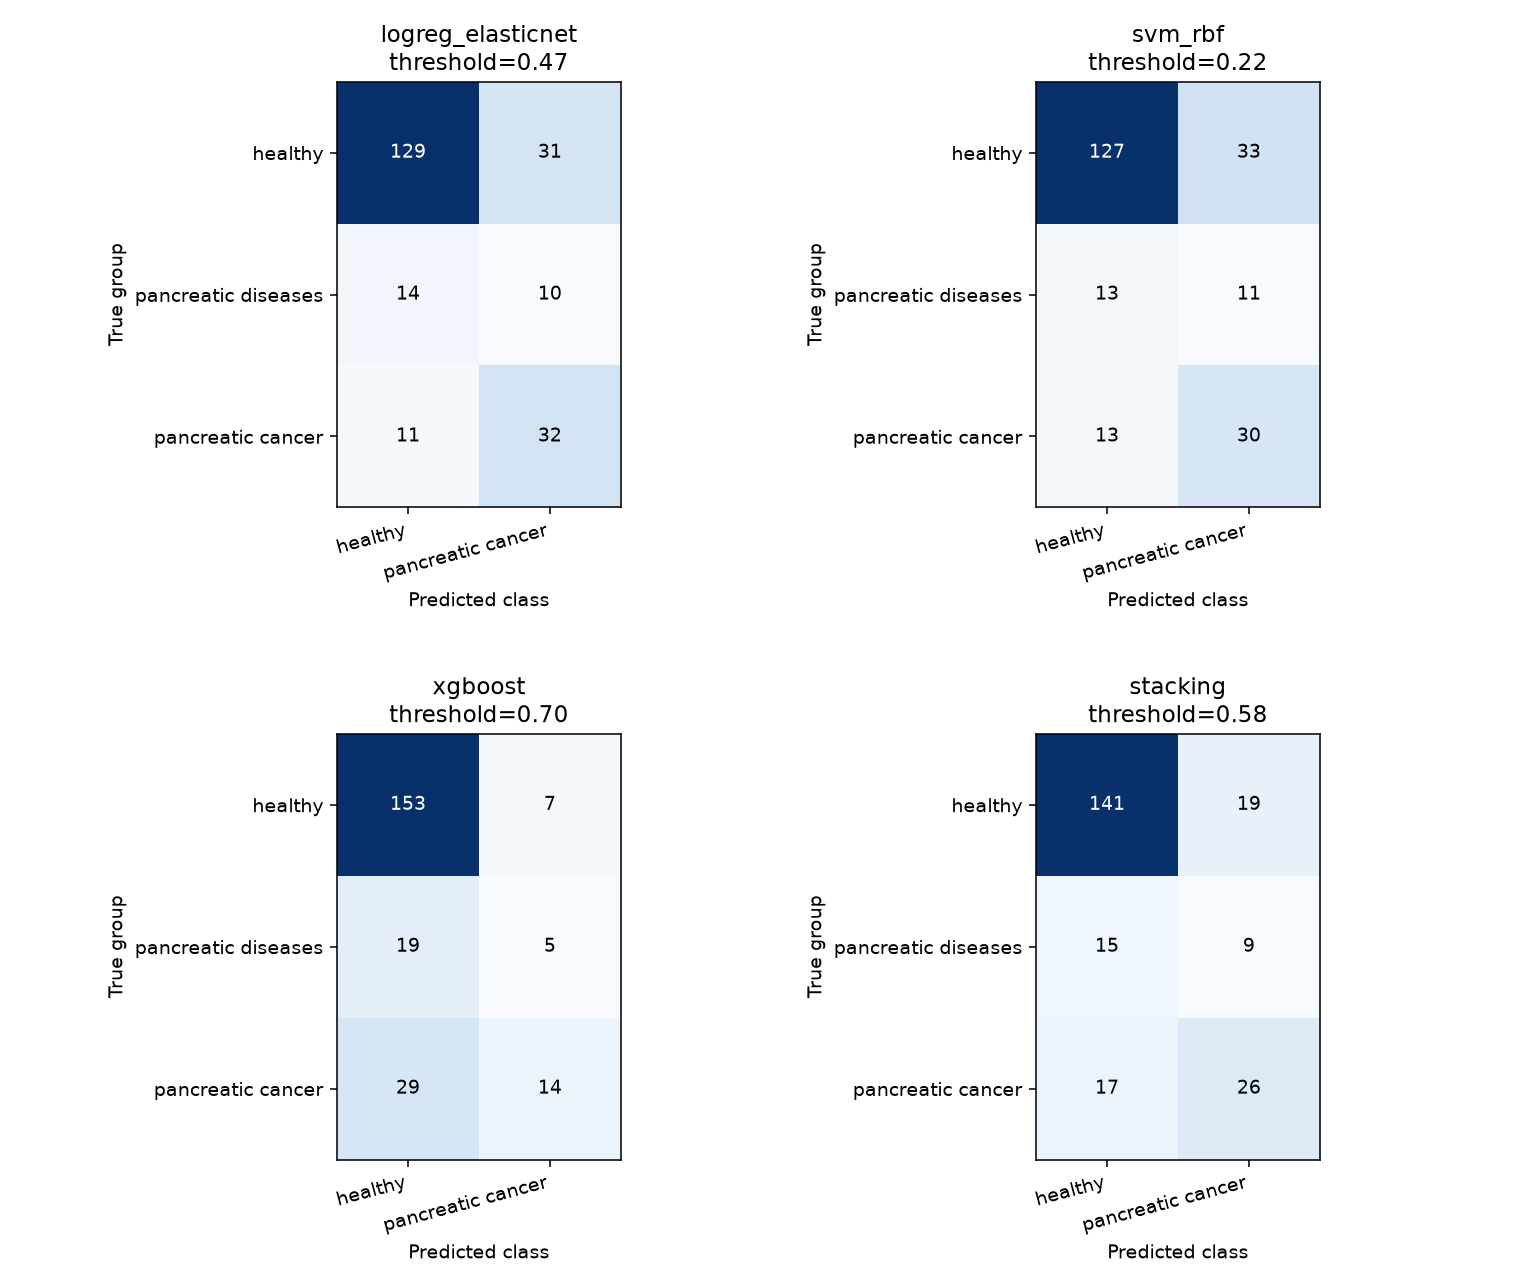

Data behind this chart, as committed beside it:
model, youden_threshold, true_group, pred_Asymptomatic controls, pred_Pancreatic cancer
logreg_elasticnet, 0.4702, Asymptomatic controls, 129, 31
logreg_elasticnet, 0.4702, Pancreatic diseases, 14, 10
logreg_elasticnet, 0.4702, Pancreatic cancer, 11, 32
svm_rbf, 0.2171, Asymptomatic controls, 127, 33
svm_rbf, 0.2171, Pancreatic diseases, 13, 11
svm_rbf, 0.2171, Pancreatic cancer, 13, 30
xgboost, 0.7035, Asymptomatic controls, 153, 7
xgboost, 0.7035, Pancreatic diseases, 19, 5
xgboost, 0.7035, Pancreatic cancer, 29, 14
stacking, 0.579, Asymptomatic controls, 141, 19
stacking, 0.579, Pancreatic diseases, 15, 9
stacking, 0.579, Pancreatic cancer, 17, 26
